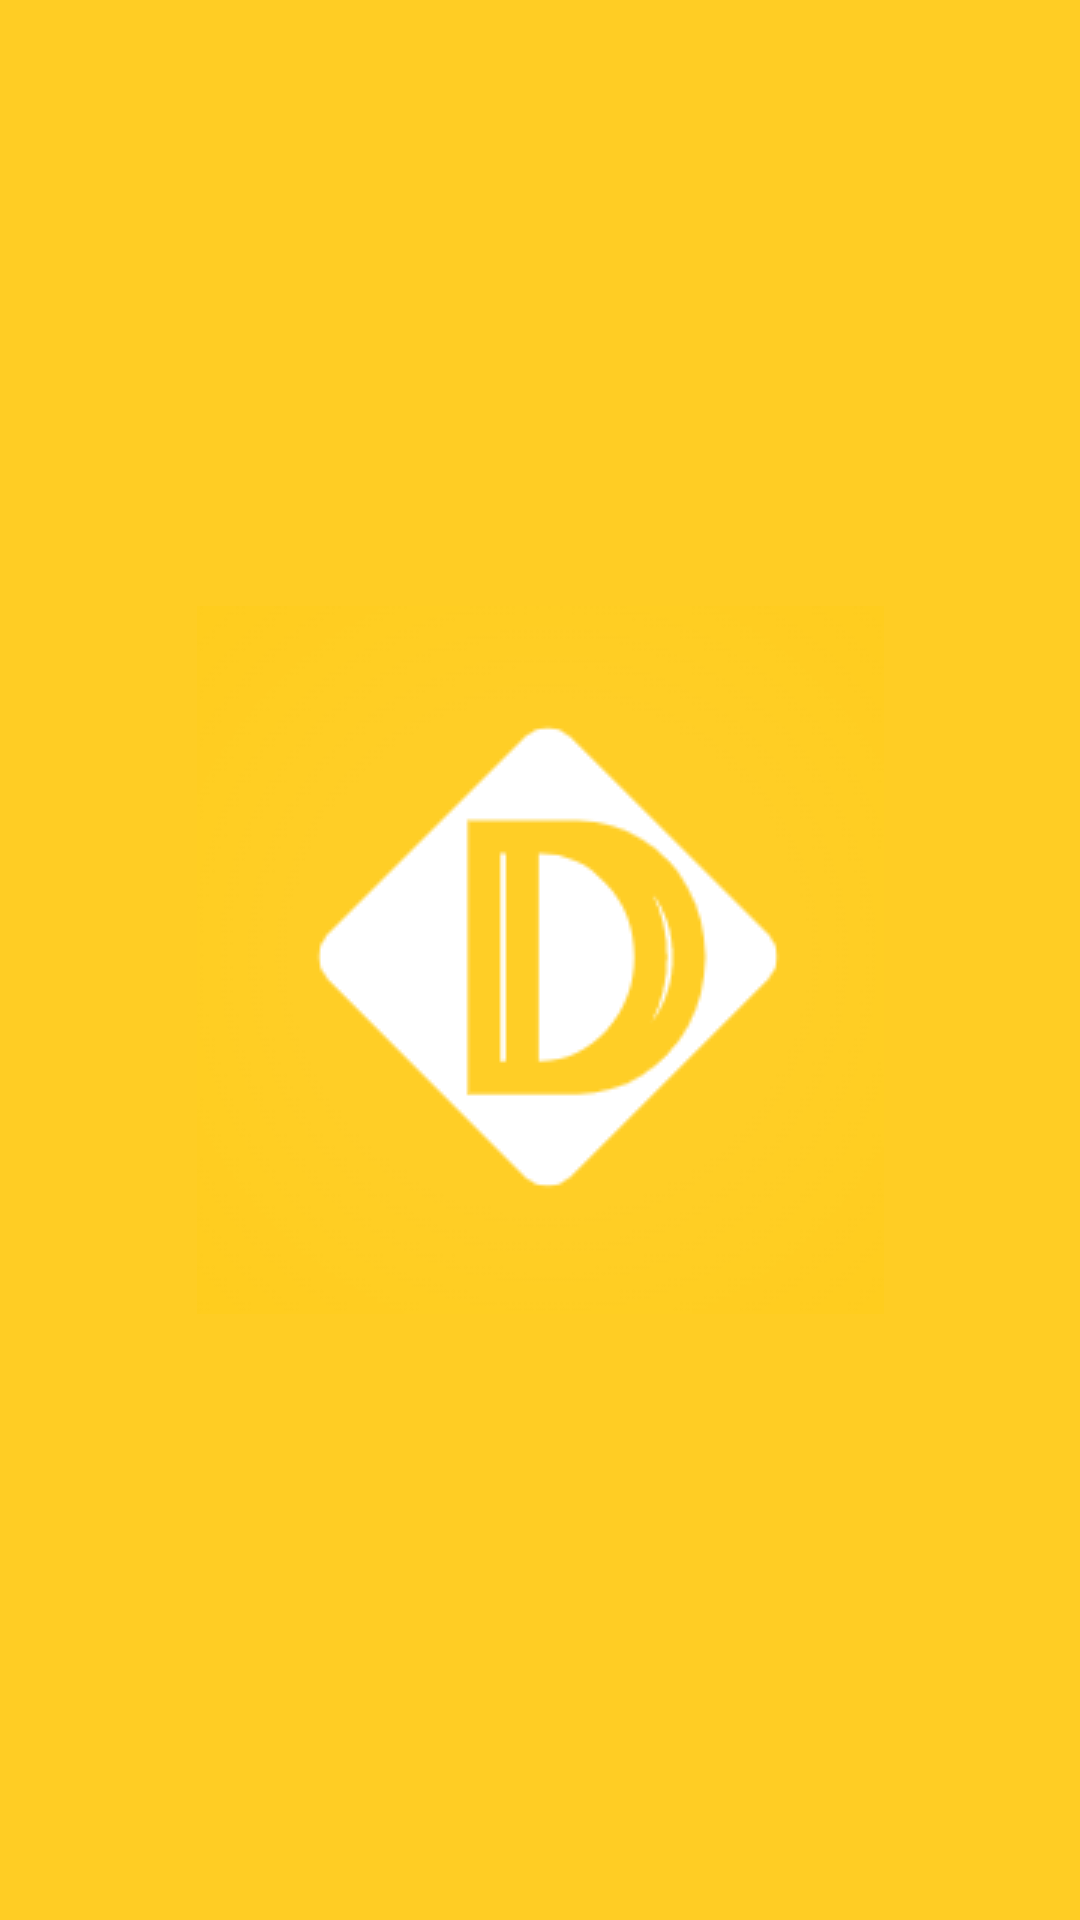

Layout XML and referenced resources for this Android screen:
<!-- AndroidManifest.xml: application theme Theme.DespensaApp -->
<!-- res/layout/activity_main.xml -->
<?xml version="1.0" encoding="utf-8"?>
<androidx.constraintlayout.widget.ConstraintLayout xmlns:android="http://schemas.android.com/apk/res/android"
    xmlns:app="http://schemas.android.com/apk/res-auto"
    xmlns:tools="http://schemas.android.com/tools"
    android:layout_width="match_parent"
    android:layout_height="match_parent"
    android:background="#FFCD24"
    tools:context=".MainActivity">

    <ImageView
        android:id="@+id/vma_img_despensaapp_logo"
        android:layout_width="wrap_content"
        android:layout_height="wrap_content"
        app:layout_constraintBottom_toBottomOf="parent"
        app:layout_constraintEnd_toEndOf="parent"
        app:layout_constraintStart_toStartOf="parent"
        app:layout_constraintTop_toTopOf="parent"
        app:srcCompat="@drawable/despensa_app_logo_1" />
</androidx.constraintlayout.widget.ConstraintLayout>
<!-- resources referenced by this layout -->
<resources>
  <!-- drawable despensa_app_logo_1: png bitmap (drawable-v24, 11958 bytes) -->
  <style name="Theme.DespensaApp" parent="Theme.MaterialComponents.DayNight.DarkActionBar">
          
          <item name="colorPrimary">@color/purple_500</item>
          <item name="colorPrimaryVariant">@color/purple_700</item>
          <item name="colorOnPrimary">@color/white</item>
          
          <item name="colorSecondary">@color/teal_200</item>
          <item name="colorSecondaryVariant">@color/teal_700</item>
          <item name="colorOnSecondary">@color/black</item>
          
          <item name="android:statusBarColor" tools:targetApi="l">?attr/colorPrimaryVariant</item>
          
      </style>
  <!-- not gathered from this repository: default colours our renderer supplied (Android Studio template values) -->
  <color name="purple_500">#FF6200EE</color>
  <color name="purple_700">#FF3700B3</color>
  <color name="teal_200">#FF03DAC5</color>
  <color name="teal_700">#FF018786</color>
  <color name="black">#FF000000</color>
  <color name="white">#FFFFFFFF</color>
</resources>
